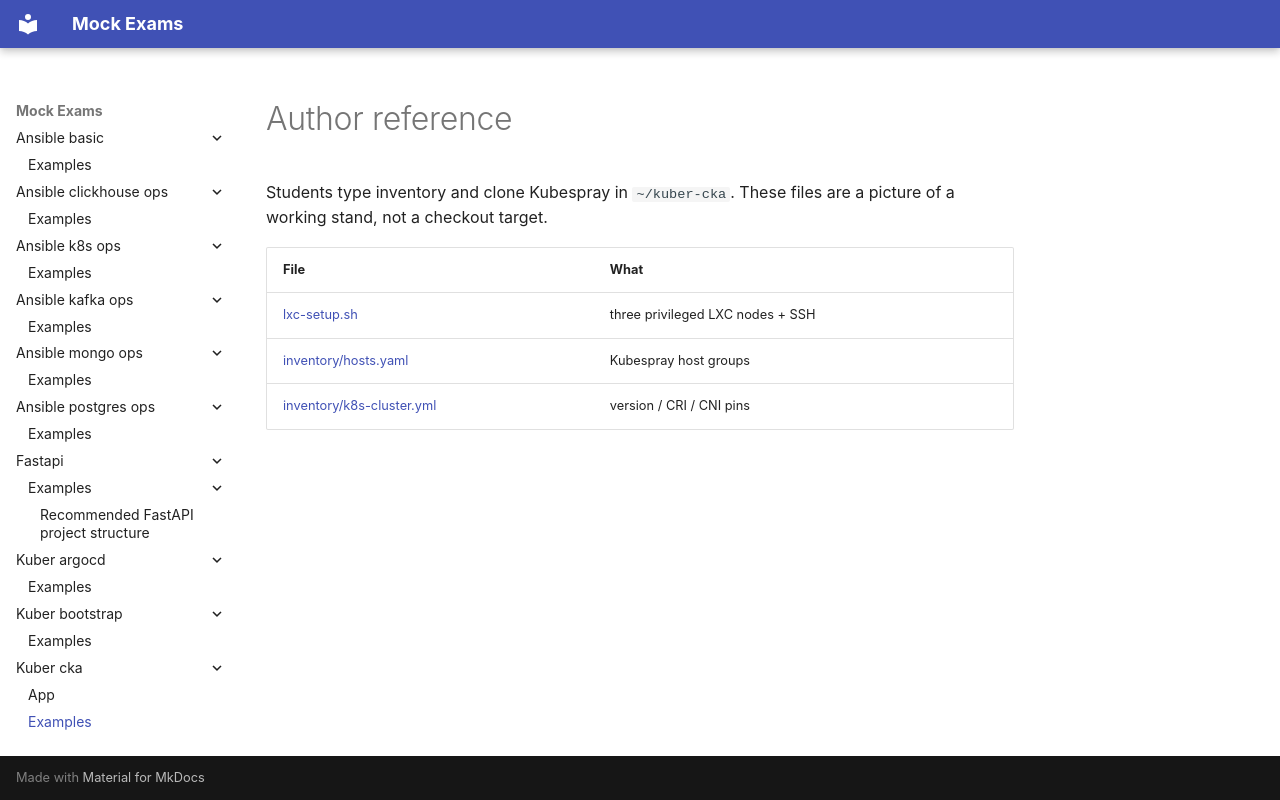

repository: FedorArbuzov/mock-exams · page: kuber-cka/examples/index.html · generator: mkdocs

# Author reference

Students type inventory and clone Kubespray in `~/kuber-cka`. These files are a picture of a working stand, not a checkout target.

| File | What |
|------|------|
| [lxc-setup.sh](lxc-setup.sh) | three privileged LXC nodes + SSH |
| [inventory/hosts.yaml](inventory/hosts.yaml) | Kubespray host groups |
| [inventory/k8s-cluster.yml](inventory/k8s-cluster.yml) | version / CRI / CNI pins |
